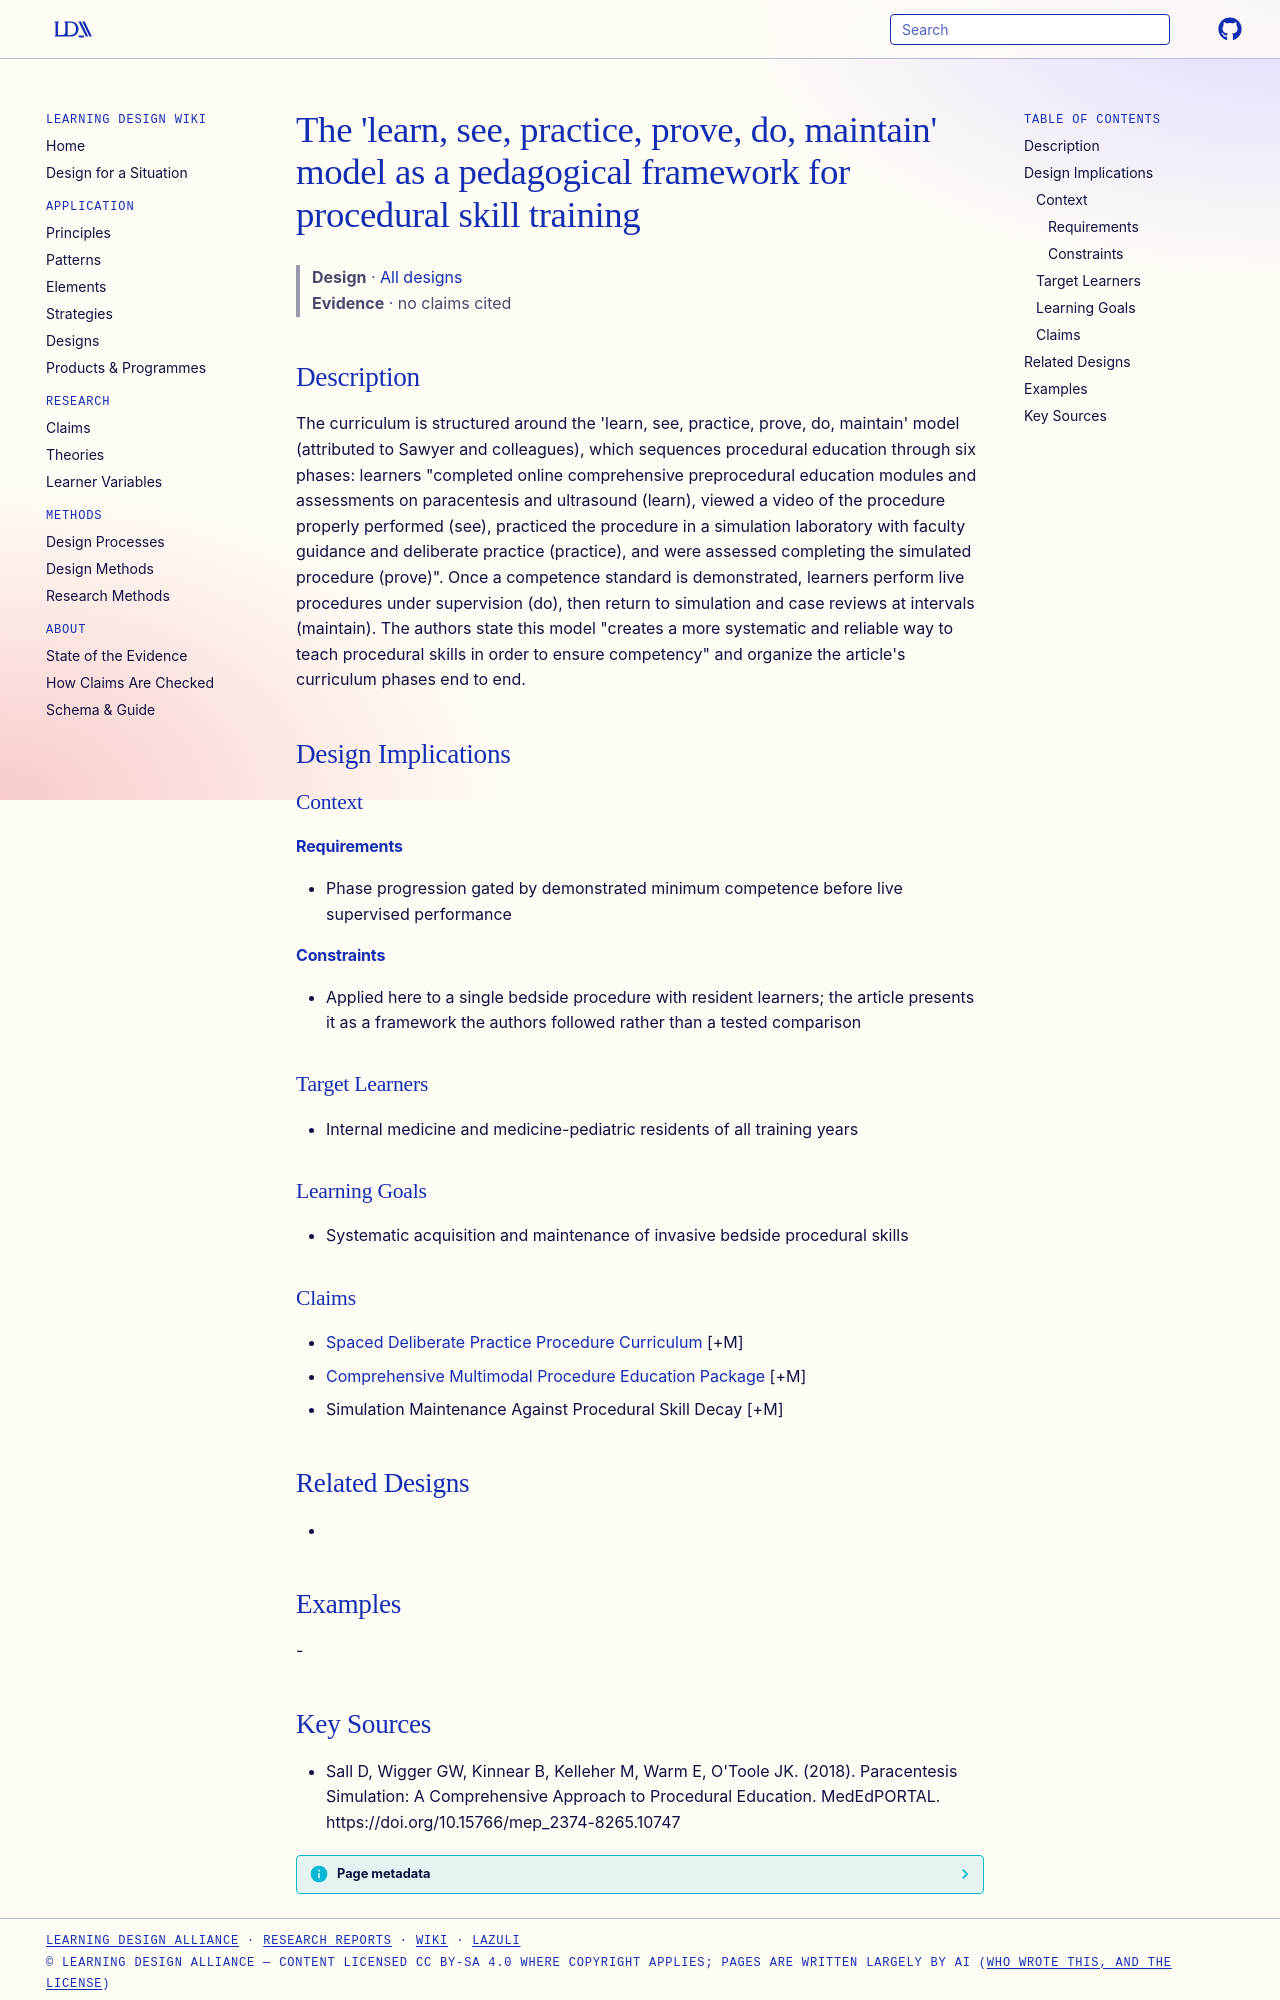

repository: Learning-Design-Alliance/learning-wiki · page: designs/learn-see-practice-prove-do-maintain-framework/index.html · generator: mkdocs

---
type: design
id: learn-see-practice-prove-do-maintain-framework
title: "The 'learn, see, practice, prove, do, maintain' model as a pedagogical framework for procedural skill training"
description: "The curriculum is structured around the 'learn, see, practice, prove, do, maintain' model (attributed to Sawyer and colleagues), which sequences procedural education through six phases: learners \"completed online comp..."
status: review
generated:
  by: "process:settle-candidates"
  at: 2026-11-09
sources:
  - id: sall-d-2018
    resource: "https://doi.org/10.15766/mep_2374-8265.10747"
    title: "Sall D, Wigger GW, Kinnear B, Kelleher M, Warm E, O'Toole JK. (2018). Paracentesis Simulation: A Comprehensive Approach to Procedural Education. MedEdPORTAL. https://doi.org/10.15766/mep_2374-8265.10747"
    author: "Sall D, Wigger GW, Kinnear B, Kelleher M, Warm E, O'Toole JK"
---

# The 'learn, see, practice, prove, do, maintain' model as a pedagogical framework for procedural skill training

> **Design** · [All designs](index.md)
> **Evidence** · no claims cited

## Description
The curriculum is structured around the 'learn, see, practice, prove, do, maintain' model (attributed to Sawyer and colleagues), which sequences procedural education through six phases: learners "completed online comprehensive preprocedural education modules and assessments on paracentesis and ultrasound (learn), viewed a video of the procedure properly performed (see), practiced the procedure in a simulation laboratory with faculty guidance and deliberate practice (practice), and were assessed completing the simulated procedure (prove)". Once a competence standard is demonstrated, learners perform live procedures under supervision (do), then return to simulation and case reviews at intervals (maintain). The authors state this model "creates a more systematic and reliable way to teach procedural skills in order to ensure competency" and organize the article's curriculum phases end to end.

## Design Implications

### Context
#### Requirements
- Phase progression gated by demonstrated minimum competence before live supervised performance
#### Constraints
- Applied here to a single bedside procedure with resident learners; the article presents it as a framework the authors followed rather than a tested comparison

### Target Learners
- Internal medicine and medicine-pediatric residents of all training years

### Learning Goals
- Systematic acquisition and maintenance of invasive bedside procedural skills

### Claims
- [Spaced Deliberate Practice Procedure Curriculum](../strategies/spaced-deliberate-practice-procedure-curriculum.md) [+M]
- [Comprehensive Multimodal Procedure Education Package](../strategies/comprehensive-multimodal-procedure-education-package.md) [+M]
- Simulation Maintenance Against Procedural Skill Decay [+M]

## Related Designs
- 

## Examples
-
